Image classification data set "SAM_predictions_BBox" (rushikeshpawar22581/DLCV-Project2024-Automated_prompt_extraction_for_SAM on GitHub). Class labels (3): benign, malignant, normal.

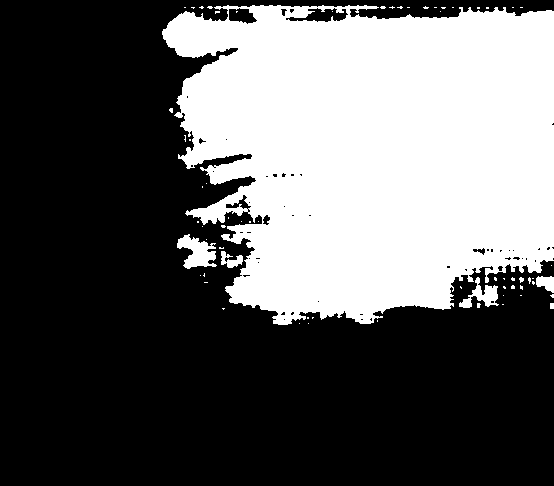
Label: normal

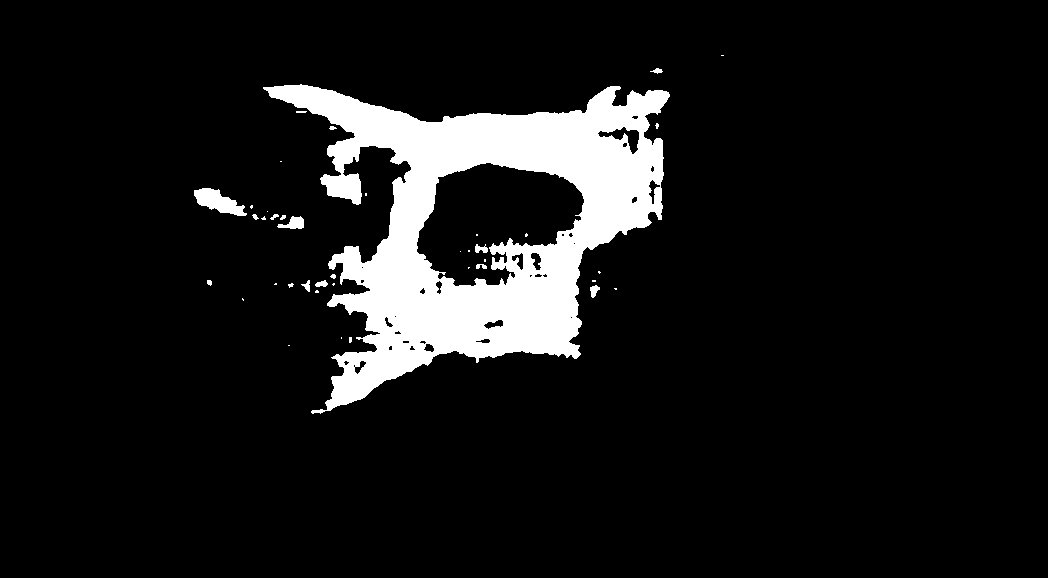
Label: malignant

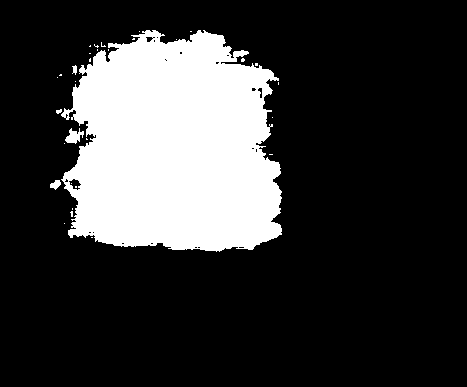
Label: benign

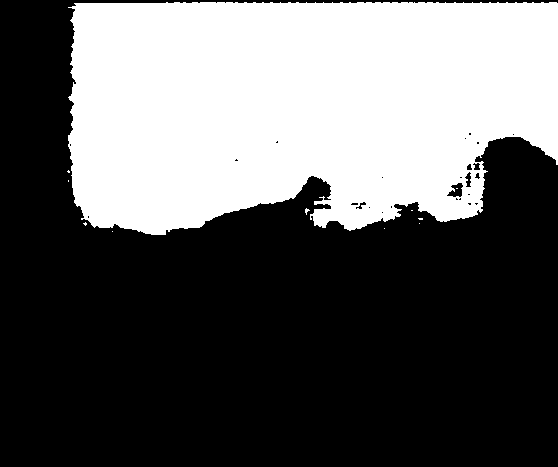
Label: normal

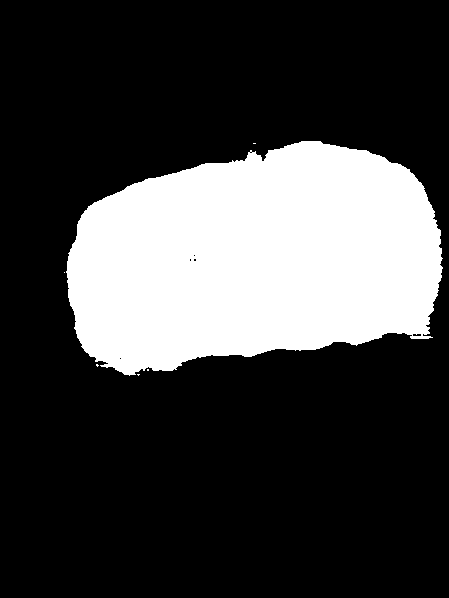
Label: malignant

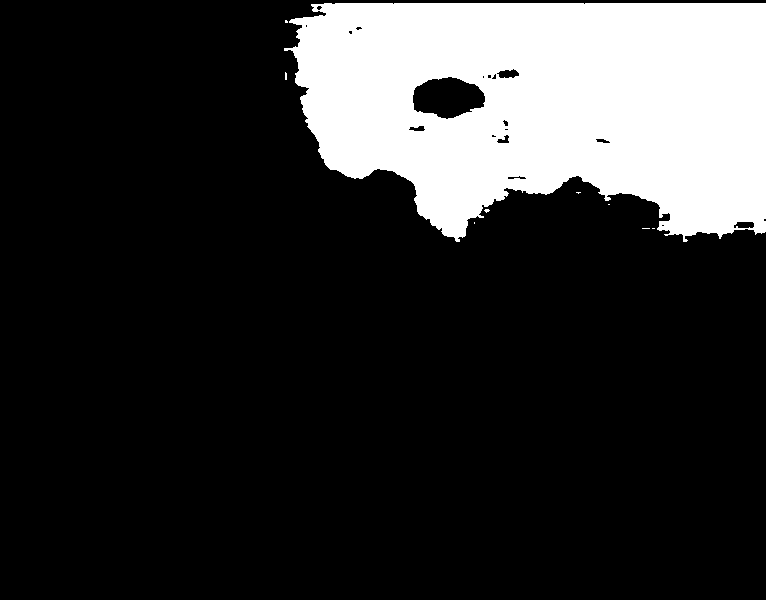
Label: benign
